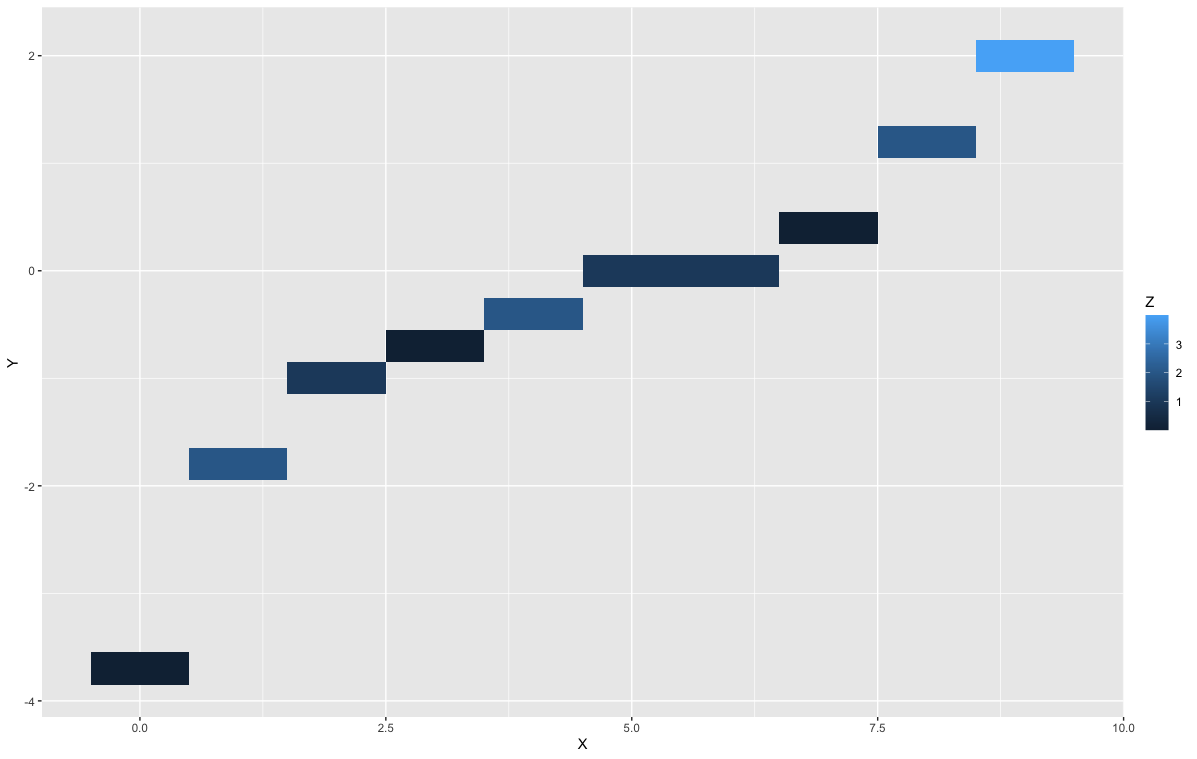

The file beside this chart, header and first rows:
"X", Y, Z
0, -3.7, 5.5511151231257827E-017
1, -1.8, 2
2, -1, 1
3, -0.7, 2.7755575615628914E-016
4, -0.4, 2
5, -0.0000000000000000, 1
6, 0.0000000000000000, 1
7, 0.4, 1.6653345369377348E-016
8, 1.2, 2
9, 2, 4
